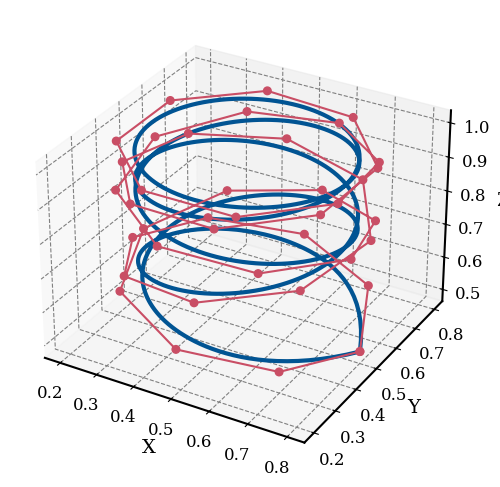

Recreate this plot in Python.
import numpy as np
import matplotlib.pyplot as plt
from scipy.interpolate import BSpline

# Degree=5的knots和控制点
knots = [0,0,0,0,0,0,
        0.0286,0.0571,0.0857,0.1143,0.1429,0.1714,0.2,0.2286,0.2571,0.2857,
        0.3143,0.3429,0.3714,0.4,0.4286,0.4571,0.4857,0.5143,0.5429,0.5714,
        0.6,0.6286,0.6571,0.6857,0.7143,0.7429,0.7714,0.8,0.8286,0.8571,
        0.8857,0.9143,0.9429,0.9714,
        1,1,1,1,1,1]  # 尾部节点 (p+1)

control_points = [
[0.800000, 0.500000, 0.500000, 1.000000],
[0.707817, 0.716361, 0.540233, 1.000000],
[0.487920, 0.799757, 0.580206, 1.000000],
[0.275447, 0.698937, 0.619658, 1.000000],
[0.200973, 0.475860, 0.658334, 1.000000],
[0.310266, 0.267619, 0.695983, 1.000000],
[0.536161, 0.202187, 0.732362, 1.000000],
[0.739833, 0.319777, 0.767233, 1.000000],
[0.796115, 0.548123, 0.800371, 1.000000],
[0.670419, 0.746895, 0.831561, 1.000000],
[0.439992, 0.793937, 0.860601, 1.000000],
[0.246443, 0.660340, 0.887302, 1.000000],
[0.208717, 0.428205, 0.911492, 1.000000],
[0.350000, 0.240192, 0.933013, 1.000000],
[0.583465, 0.211845, 0.951725, 1.000000],
[0.765637, 0.360583, 0.967508, 1.000000],
[0.784561, 0.595000, 0.980259, 1.000000],
[0.628608, 0.771035, 0.989895, 1.000000],
[0.393619, 0.780505, 0.996354, 1.000000],
[0.224006, 0.617590, 0.999594, 1.000000],
[0.224006, 0.382410, 0.999594, 1.000000],
[0.393619, 0.219495, 0.996354, 1.000000],
[0.628608, 0.228965, 0.989895, 1.000000],
[0.784561, 0.405000, 0.980259, 1.000000],
[0.765637, 0.639417, 0.967508, 1.000000],
[0.583465, 0.788155, 0.951725, 1.000000],
[0.350000, 0.759808, 0.933013, 1.000000],
[0.208717, 0.571795, 0.911492, 1.000000],
[0.246443, 0.339660, 0.887302, 1.000000],
[0.439992, 0.206063, 0.860601, 1.000000],
[0.670419, 0.253105, 0.831561, 1.000000],
[0.796115, 0.451877, 0.800371, 1.000000],
[0.739833, 0.680223, 0.767233, 1.000000],
[0.536161, 0.797813, 0.732362, 1.000000],
[0.310266, 0.732381, 0.695983, 1.000000],
[0.200973, 0.524140, 0.658334, 1.000000],
[0.275447, 0.301063, 0.619658, 1.000000],
[0.487920, 0.200243, 0.580206, 1.000000],
[0.707817, 0.283639, 0.540233, 1.000000],
[0.800000, 0.500000, 0.500000, 1.000000]
]

print("Length of knots:", len(knots))
print("Shape of control_points:", np.array(control_points).shape)

# Degree 5 B-Spline曲线
degree = 5
spl = BSpline(knots, control_points, degree)

# 在[0, 1]区间内生成100个样本点
x_vals = np.linspace(0, 1, 1000)
y_vals = spl(x_vals)

# 设置matplotlib风格为类似MATLAB的外观
# plt.style.use('fivethirtyeight')  # 使用 Matplotlib 自带的 ggplot 风格
plt.rcParams.update({
    'axes.linewidth': 1.5,           # 设置坐标轴线宽
    'axes.grid': True,               # 显示网格
    'grid.linestyle': '--',          # 网格线为虚线
    'grid.color': 'gray',            # 网格线颜色
    'axes.titlesize': 16,            # 标题字体大小
    'axes.labelsize': 14,            # 坐标轴标签字体大小
    'xtick.labelsize': 12,           # x轴刻度字体大小
    'ytick.labelsize': 12,           # y轴刻度字体大小
    'figure.figsize': (8, 6),        # 图像大小
    'font.family': 'serif',          # 字体样式
})

# 绘制 3D B-Spline 曲线
fig = plt.figure()
ax = fig.add_subplot(111, projection='3d')

# 绘制 B-Spline 曲线
ax.plot3D(y_vals[:, 0], y_vals[:, 1], y_vals[:, 2], label="B-Spline Curve", color=(1/255, 84/255, 147/255), linewidth=3)
# 绘制控制点
ax.scatter([p[0] for p in control_points], [p[1] for p in control_points], [p[2] for p in control_points], color=(201/255, 78/255, 101/255), s=30, label="Control Points",alpha=1)

# 绘制控制多边形
control_polygon_x = [p[0] for p in control_points]
control_polygon_y = [p[1] for p in control_points]
control_polygon_z = [p[2] for p in control_points]
ax.plot3D(control_polygon_x, control_polygon_y, control_polygon_z, color=(201/255, 78/255, 101/255), linestyle='-', linewidth=1.5, label="Control Polygon")

# ax.set_title("B-Spline Degree=5 in 3D")
ax.set_xlabel("X")
ax.set_ylabel("Y")
ax.set_zlabel("Z")
# ax.legend(fontsize=20)
plt.show()

plt.savefig('hard_3D_5degree.pdf', bbox_inches='tight',pad_inches=0.2)